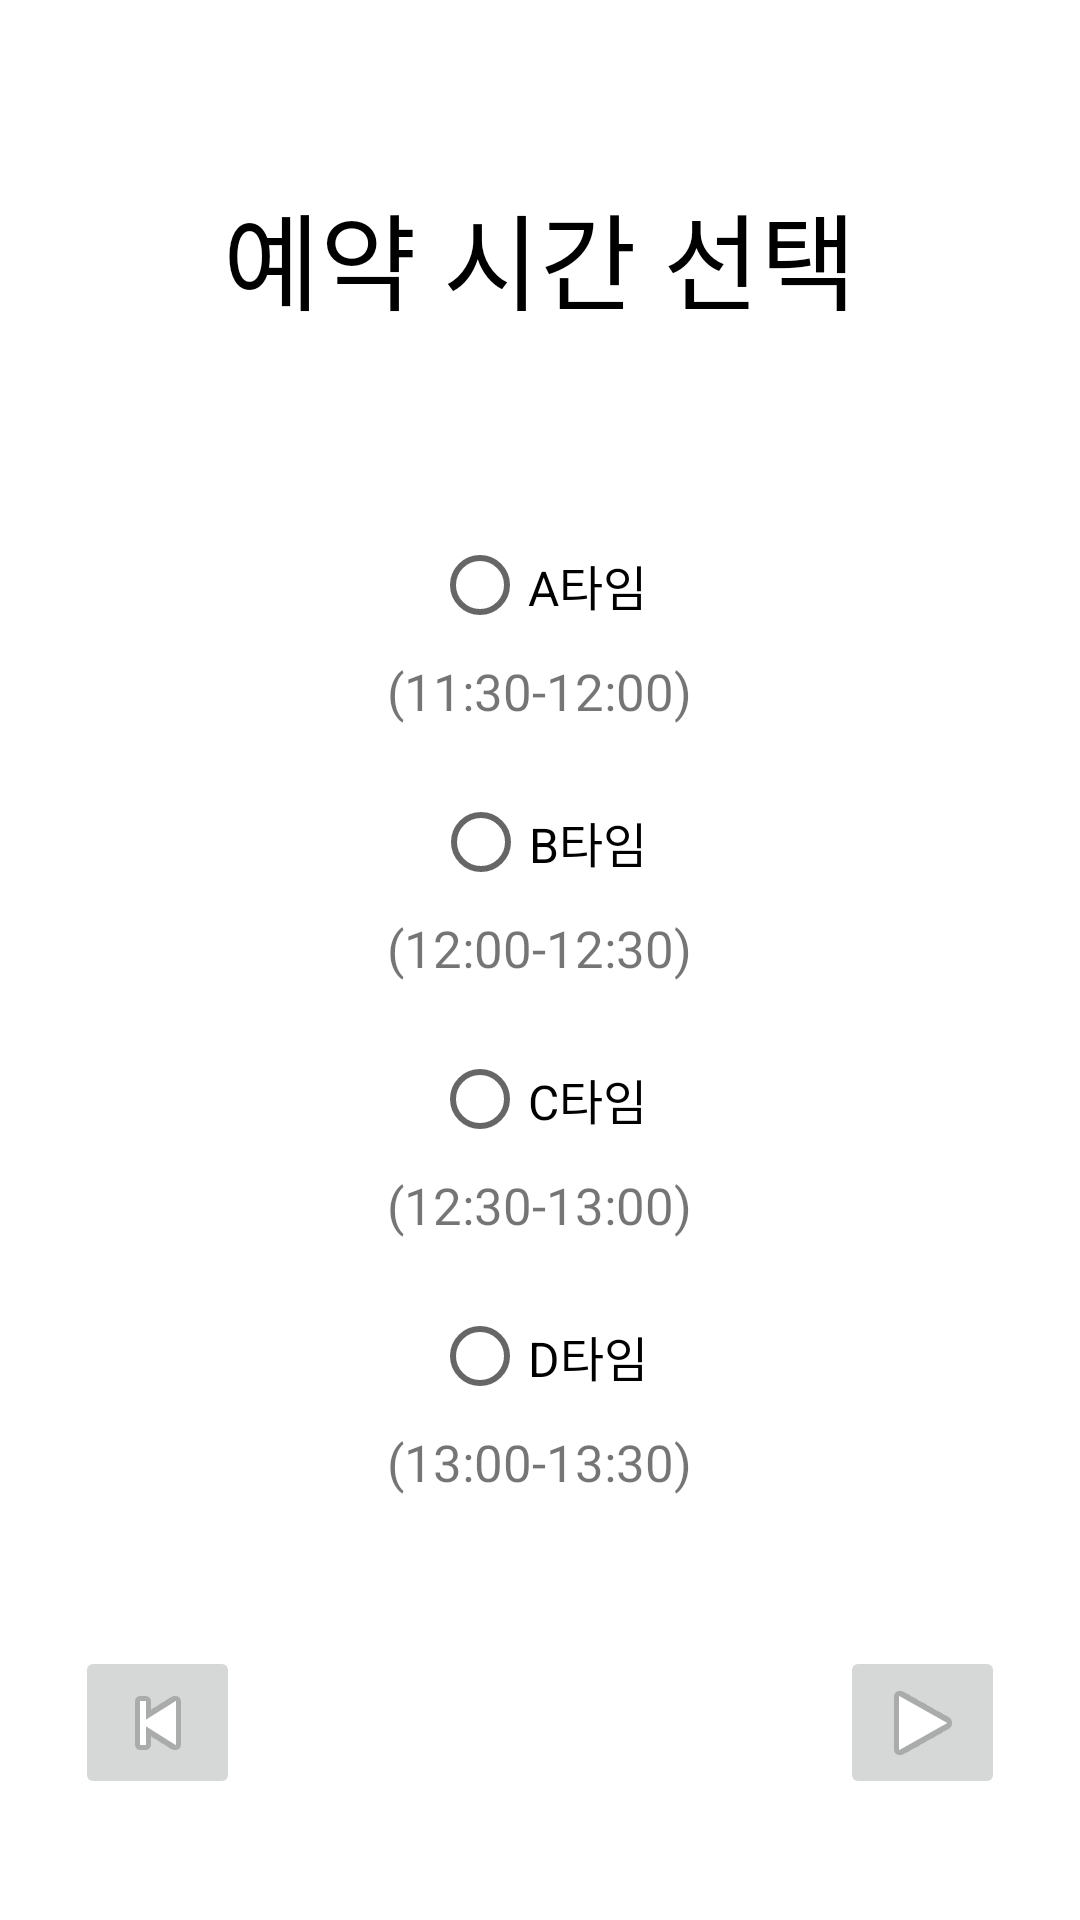

Write the Android layout XML for this screen, with the resource values it uses.
<!-- AndroidManifest.xml: application theme Theme.Yeab_SWProject -->
<!-- res/layout/activity_yeab_app_reserve_time.xml -->
<?xml version="1.0" encoding="utf-8"?>
<LinearLayout xmlns:android="http://schemas.android.com/apk/res/android"
    xmlns:app="http://schemas.android.com/apk/res-auto"
    xmlns:tools="http://schemas.android.com/tools"
    android:layout_width="match_parent"
    android:layout_height="match_parent"
    android:orientation="vertical"
    android:gravity="center_horizontal"
    tools:context=".yeab_app_reserve_time">

    <TextView
        android:id="@+id/t_resWrite"
        android:layout_width="wrap_content"
        android:layout_height="wrap_content"
        android:layout_marginTop="60dp"
        android:text="예약 시간 선택"
        android:textColor="@color/black"
        android:textSize="35dp" />

    <RadioButton
        android:id="@+id/Rbtn_time1"
        android:layout_width="wrap_content"
        android:layout_height="wrap_content"
        android:layout_marginTop="60dp"
        android:text="A타임"
        android:textColor="@color/black"
        android:textSize="16dp"/>

    <TextView
        android:id="@+id/t_time1"
        android:layout_width="wrap_content"
        android:layout_height="wrap_content"
        android:text="(11:30-12:00)"
        android:textSize="17dp"/>

    <RadioButton
        android:id="@+id/Rbtn_time2"
        android:layout_width="wrap_content"
        android:layout_height="wrap_content"
        android:layout_marginTop="15dp"
        android:text="B타임"
        android:textColor="@color/black"
        android:textSize="16dp"/>

    <TextView
        android:id="@+id/t_time2"
        android:layout_width="wrap_content"
        android:layout_height="wrap_content"
        android:text="(12:00-12:30)"
        android:textSize="17dp"/>

    <RadioButton
        android:id="@+id/Rbtn_time3"
        android:layout_width="wrap_content"
        android:layout_height="wrap_content"
        android:layout_marginTop="15dp"
        android:text="C타임"
        android:textColor="@color/black"
        android:textSize="16dp"/>

    <TextView
        android:id="@+id/t_time3"
        android:layout_width="wrap_content"
        android:layout_height="wrap_content"
        android:text="(12:30-13:00)"
        android:textSize="17dp"/>

    <RadioButton
        android:id="@+id/Rbtn_time4"
        android:layout_width="wrap_content"
        android:layout_height="wrap_content"
        android:layout_marginTop="15dp"
        android:text="D타임"
        android:textColor="@color/black"
        android:textSize="16dp"/>

    <TextView
        android:id="@+id/t_time4"
        android:layout_width="wrap_content"
        android:layout_height="wrap_content"
        android:text="(13:00-13:30)"
        android:textSize="17dp"/>

    <LinearLayout
        android:layout_width="wrap_content"
        android:layout_height="wrap_content"
        android:orientation="horizontal"
        android:layout_marginTop="50dp">

        <ImageButton
            android:id="@+id/Ibtn_before"
            android:layout_width="55dp"
            android:layout_height="51dp"
            app:srcCompat="@android:drawable/ic_media_previous"/>

        <ImageButton
            android:id="@+id/Ibtn_next"
            android:layout_width="55dp"
            android:layout_height="51dp"
            android:layout_marginLeft="200dp"
            app:srcCompat="@android:drawable/ic_media_play"/>

    </LinearLayout>

</LinearLayout>
<!-- resources referenced by this layout -->
<resources>
  <style name="Theme.Yeab_SWProject" parent="Theme.MaterialComponents.DayNight.DarkActionBar">
          
          <item name="colorPrimary">@color/purple_500</item>
          <item name="colorPrimaryVariant">@color/purple_700</item>
          <item name="colorOnPrimary">@color/white</item>
          
          <item name="colorSecondary">@color/teal_200</item>
          <item name="colorSecondaryVariant">@color/teal_700</item>
          <item name="colorOnSecondary">@color/black</item>
          
          <item name="android:statusBarColor" tools:targetApi="l">?attr/colorPrimaryVariant</item>
          
      </style>
  <!-- not gathered from this repository: default colours our renderer supplied (Android Studio template values) -->
  <color name="purple_500">#FF6200EE</color>
  <color name="purple_700">#FF3700B3</color>
  <color name="teal_200">#FF03DAC5</color>
  <color name="teal_700">#FF018786</color>
  <color name="black">#FF000000</color>
  <color name="white">#FFFFFFFF</color>
</resources>
